Labelled photos from "data", an image-classification folder in Pazlik19/YoloVision. The possible labels are: latter А, latter Б, latter В, latter Г, latter Д, latter Е, latter Ж, latter З, latter И, latter Й, latter К, latter Л, latter М, latter Н, latter О, latter П, latter Р, latter С, latter Т, latter У, latter Ф, latter Х, latter Ц, latter Ч, latter Щ, latter Ъ, latter Ы, latter Ь, latter Э, latter Ю, latter Я.

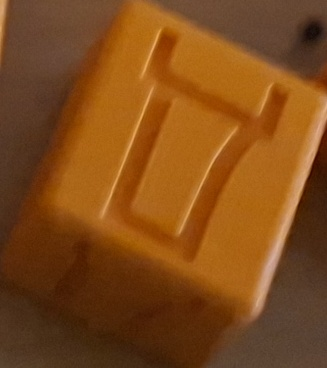
Label: latter Д

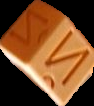
Label: latter Й

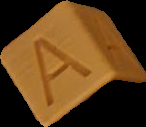
Label: latter А

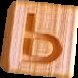
Label: latter Ь

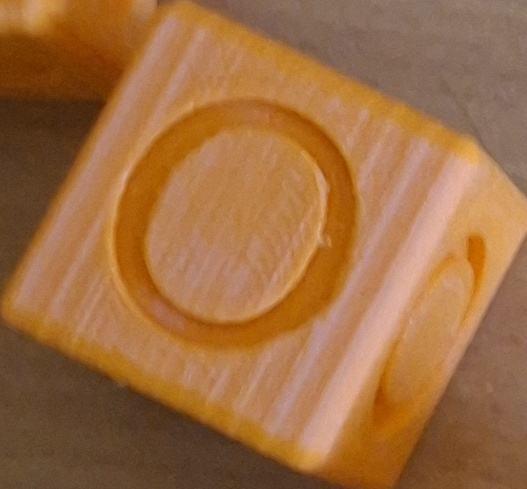
Label: latter О

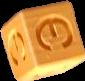
Label: latter Э
